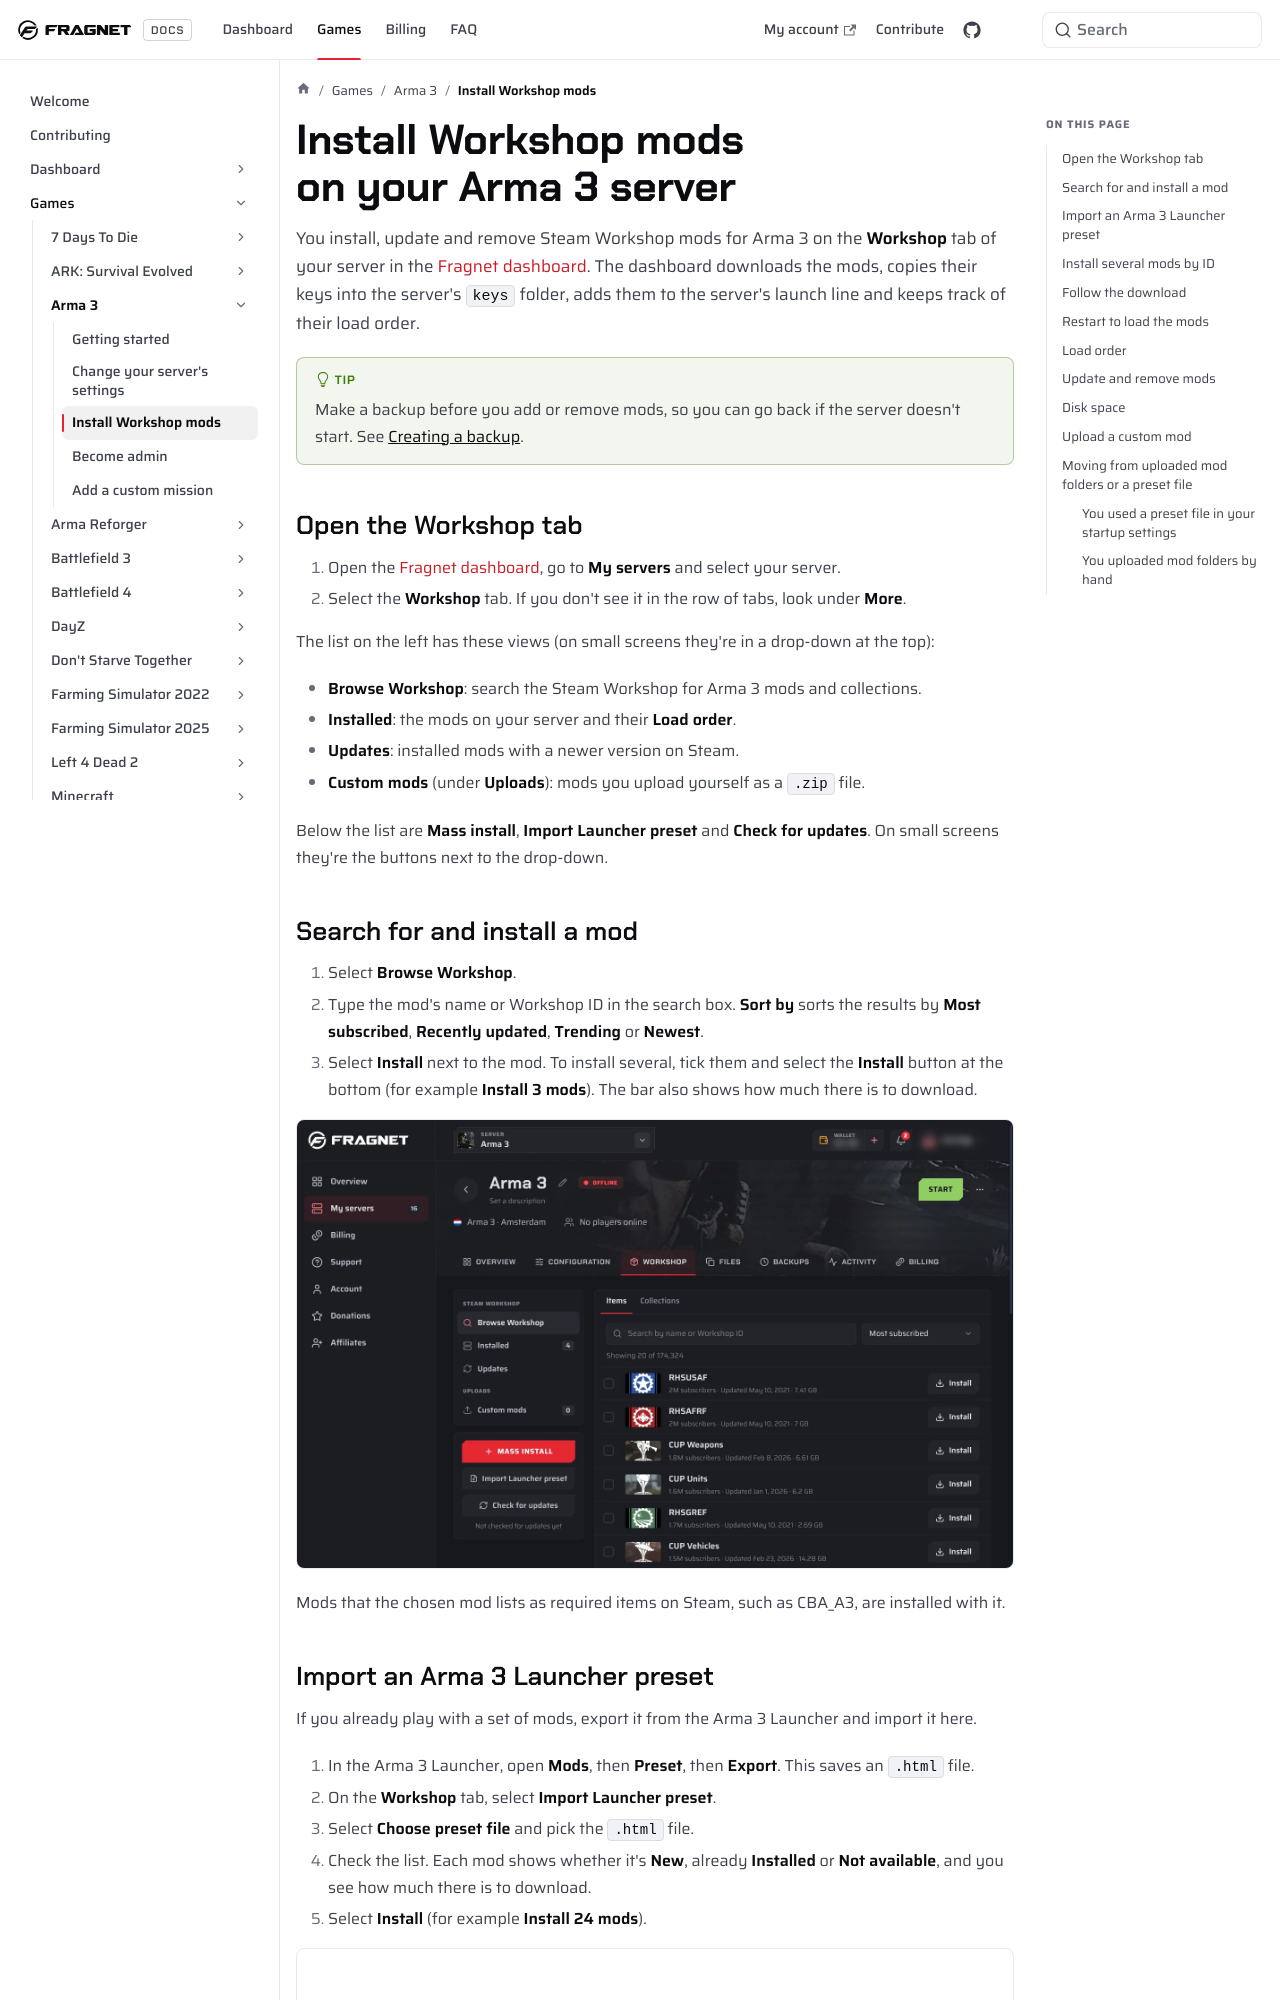

repository: FragnetNetwork/docs · page: games/arma3/workshop-mods/index.html · generator: docusaurus

---
title: Install Workshop mods
keywords: ['arma 3 mods', 'arma 3 server mods', 'arma 3 workshop', 'arma 3 steam workshop mods', 'arma 3 launcher preset', 'arma 3 preset html', 'arma 3 mass install mods', 'arma 3 mod load order', 'cba_a3', 'arma 3 custom mods', 'arma 3 workshop tab', 'fragnet dashboard']
---

# Install Workshop mods on your Arma 3 server

You install, update and remove Steam Workshop mods for Arma 3 on the **Workshop** tab of your server in the [Fragnet dashboard](VAR::PANEL_URL). The dashboard downloads the mods, copies their keys into the server's `keys` folder, adds them to the server's launch line and keeps track of their load order.

:::tip
Make a backup before you add or remove mods, so you can go back if the server doesn't start. See [Creating a backup](../../control-panel/backups/creating-a-backup.md).
:::

## Open the Workshop tab

1. Open the [Fragnet dashboard](VAR::PANEL_URL), go to **My servers** and select your server.
2. Select the **Workshop** tab. If you don't see it in the row of tabs, look under **More**.

The list on the left has these views (on small screens they're in a drop-down at the top):

- **Browse Workshop**: search the Steam Workshop for Arma 3 mods and collections.
- **Installed**: the mods on your server and their **Load order**.
- **Updates**: installed mods with a newer version on Steam.
- **Custom mods** (under **Uploads**): mods you upload yourself as a `.zip` file.

Below the list are **Mass install**, **Import Launcher preset** and **Check for updates**. On small screens they're the buttons next to the drop-down.

## Search for and install a mod

1. Select **Browse Workshop**.
2. Type the mod's name or Workshop ID in the search box. **Sort by** sorts the results by **Most subscribed**, **Recently updated**, **Trending** or **Newest**.
3. Select **Install** next to the mod. To install several, tick them and select the **Install** button at the bottom (for example **Install 3 mods**). The bar also shows how much there is to download.

![Arma 3 server, Workshop tab, Browse Workshop with search results](images/arma3-workshop-browse@2x.webp)

Mods that the chosen mod lists as required items on Steam, such as CBA_A3, are installed with it.
